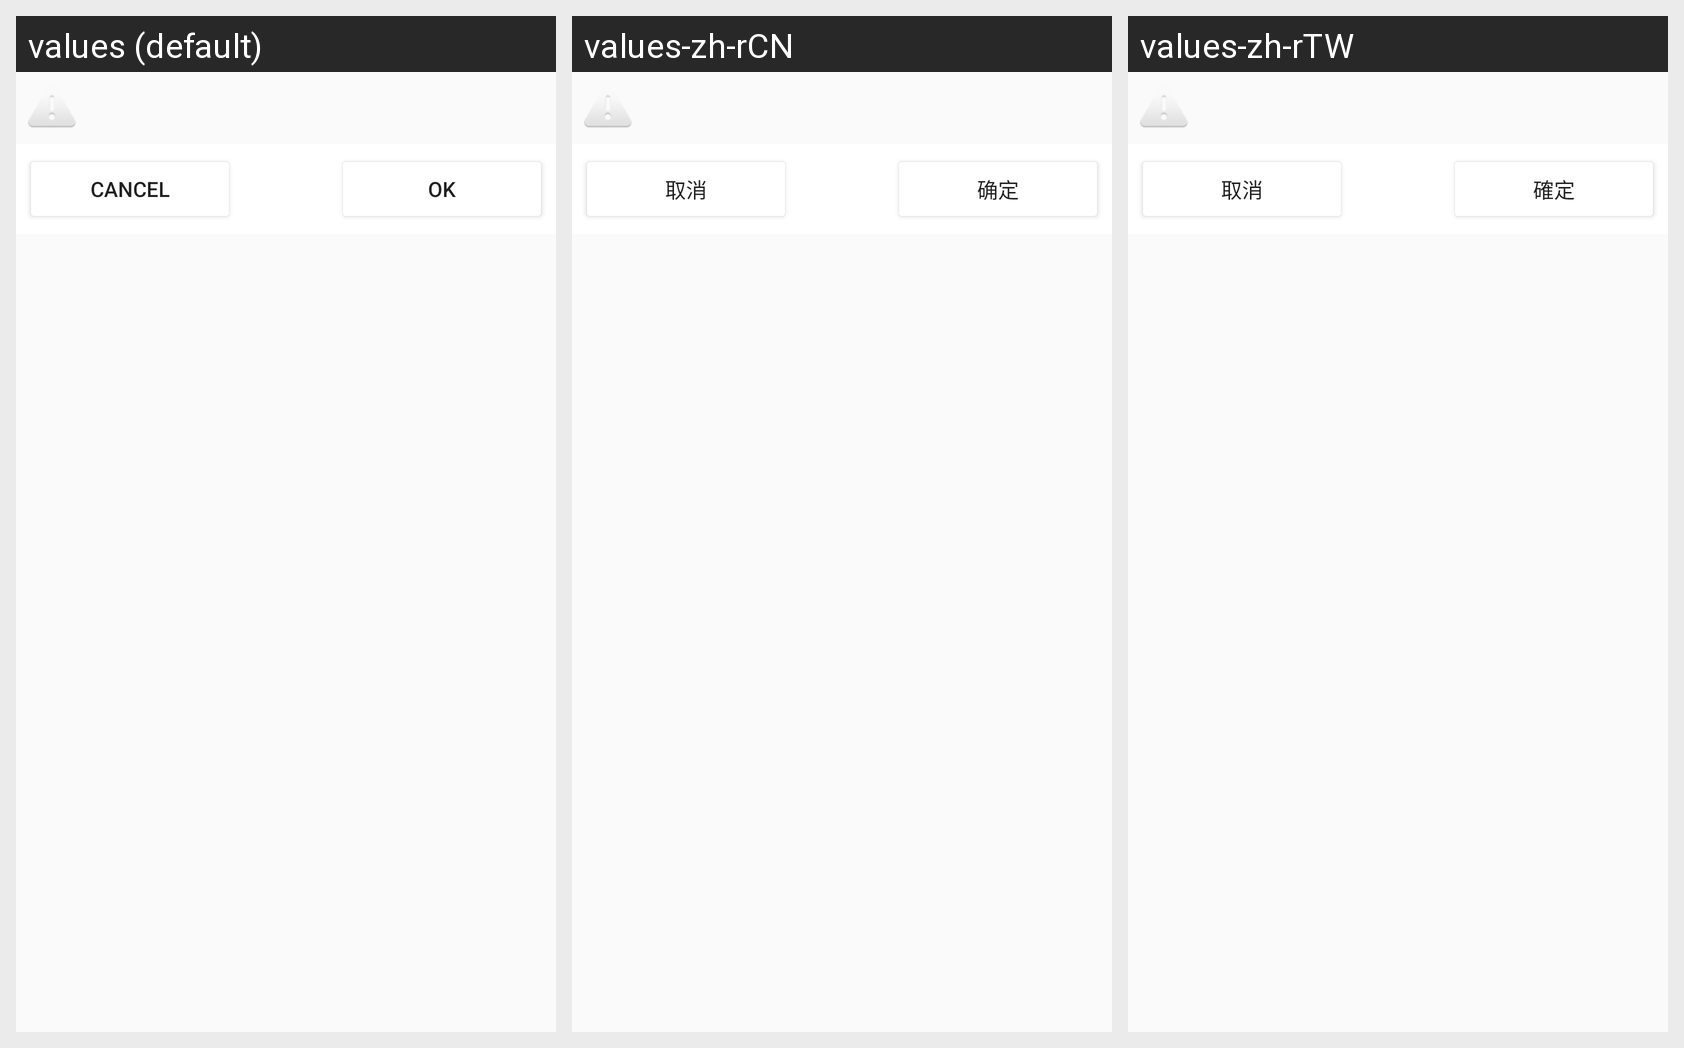

For this localized Android screen grid, give each drawn string resource with its value in every locale shown.
Android screen res/layout/confirm_delete.xml rendered under 3 locales, left to right: values (default), values-zh-rCN, values-zh-rTW. Device: Nexus 5 (rendered at 1080×1920; each locale shown at half size, 540×960, under a caption strip naming it); theme AppTheme.
Strings drawn on this screen, with the default value and each locale's value (text and hints the layout hard-codes, and strings that could not be matched under every locale, appear in the picture but are not listed):

cancel
  values: Cancel
  values-zh-rCN: 取消
  values-zh-rTW: 取消

delete_confirm_button_text
  values: OK
  values-zh-rCN: 确定
  values-zh-rTW: 確定
